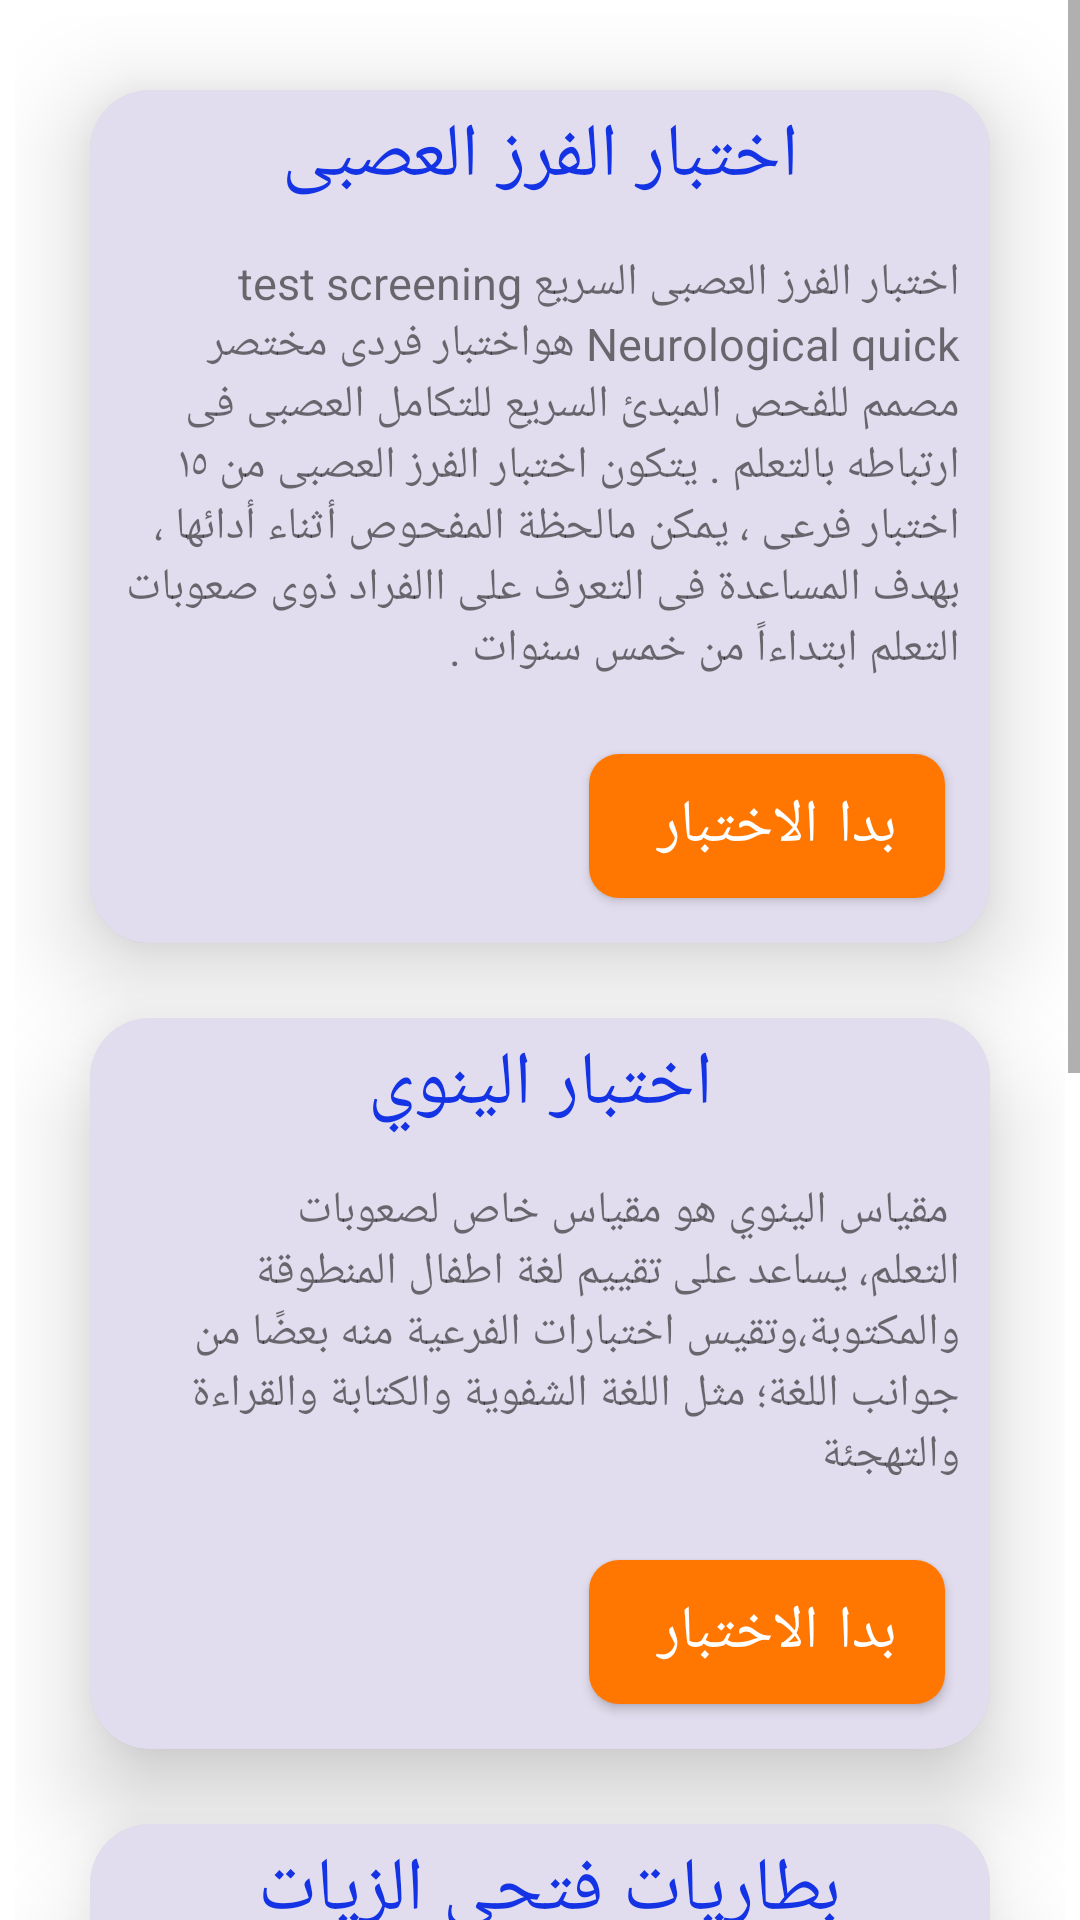

Reconstruct the res/layout file that produces this screen, plus the resources it refers to.
<!-- AndroidManifest.xml: activity theme Theme.Mente.NoActionBar -->
<!-- res/layout/fragment_home_specialist.xml -->
<?xml version="1.0" encoding="utf-8"?>
<ScrollView xmlns:android="http://schemas.android.com/apk/res/android"
    xmlns:app="http://schemas.android.com/apk/res-auto"
    android:layout_width="match_parent"
    android:layout_height="match_parent"
    android:fillViewport="true"

    >


    <androidx.constraintlayout.widget.ConstraintLayout
        android:layout_width="match_parent"
        android:layout_height="match_parent"
        android:layout_margin="5dp"

        >

        <androidx.cardview.widget.CardView
            android:id="@+id/card1InHomeOne"
            android:layout_width="match_parent"
            android:layout_height="wrap_content"
            android:layout_margin="25dp"
            app:cardCornerRadius="20dp"
            app:cardElevation="20dp"
            app:layout_constraintEnd_toEndOf="parent"
            app:layout_constraintStart_toStartOf="parent"
            app:layout_constraintTop_toTopOf="parent">


            <LinearLayout
                android:layout_width="match_parent"
                android:layout_height="match_parent"
                android:background="@color/bg_card_questions"
                android:orientation="vertical">

                <TextView
                    android:layout_width="match_parent"
                    android:layout_height="wrap_content"
                    android:layout_margin="5dp"
                    android:gravity="center"
                    android:text="اختبار الفرز العصبى"
                    android:textColor="@color/tv_color_questions"
                    android:textSize="25sp" />

                <TextView
                    android:layout_width="match_parent"
                    android:layout_height="wrap_content"
                    android:layout_margin="10dp"
                    android:text="اختبار الفرز العصبى السريع test screening Neurological quick هواختبار فردى مختصر مصمم للفحص المبدئ السريع
للتكامل العصبى فى ارتباطه بالتعلم . يتكون اختبار الفرز العصبى من ١٥ اختبار فرعى ، يمكن مالحظة المفحوص أثناء أدائها ،
بهدف المساعدة فى التعرف على االفراد ذوى صعوبات التعلم ابتداءاً من خمس سنوات . "

                    android:textSize="15sp"

                    />


                <Button
                    android:id="@+id/btnQNeural"
                    android:layout_width="wrap_content"
                    android:layout_height="wrap_content"
                    android:layout_gravity="right"
                    android:layout_margin="15dp"
                    android:background="@drawable/shape_btn"
                    android:inputType="text"
                    android:text="بدا الاختبار "
                    android:textSize="20sp"
                    app:layout_constraintEnd_toEndOf="parent"
                    app:layout_constraintStart_toStartOf="parent"
                    app:layout_constraintTop_toBottomOf="@+id/textInputLayout2" />


            </LinearLayout>


        </androidx.cardview.widget.CardView>


        <androidx.cardview.widget.CardView
            android:id="@+id/card2InHomeOne"
            android:layout_width="match_parent"
            android:layout_height="wrap_content"

            android:layout_margin="25dp"
            app:cardCornerRadius="20dp"
            app:cardElevation="20dp"
            app:layout_constraintEnd_toEndOf="parent"
            app:layout_constraintStart_toStartOf="parent"
            app:layout_constraintTop_toBottomOf="@+id/card1InHomeOne">


            <LinearLayout
                android:layout_width="match_parent"
                android:layout_height="match_parent"
                android:background="@color/bg_card_questions"
                android:orientation="vertical">

                <TextView
                    android:layout_width="match_parent"
                    android:layout_height="wrap_content"
                    android:layout_margin="5dp"
                    android:gravity="center"
                    android:text="اختبار الينوي"
                    android:textColor="@color/tv_color_questions"
                    android:textSize="25sp" />

                <TextView
                    android:layout_width="match_parent"
                    android:layout_height="wrap_content"
                    android:layout_margin="10dp"
                    android:text="
مقياس الينوي هو مقياس خاص لصعوبات التعلم، يساعد على
تقييم لغة اطفال المنطوقة والمكتوبة،وتقيس اختبارات الفرعية
منه بعضًا من جوانب اللغة؛ مثل اللغة الشفوية والكتابة والقراءة والتهجئة
 "
                    android:textSize="15sp"

                    />

                <Button
                    android:id="@+id/btnElUnoi"
                    android:layout_width="wrap_content"
                    android:layout_height="wrap_content"

                    android:layout_gravity="right"
                    android:layout_margin="15dp"
                    android:background="@drawable/shape_btn"
                    android:inputType="text"
                    android:text="بدا الاختبار "
                    android:textSize="20sp"
                    app:layout_constraintEnd_toEndOf="parent"
                    app:layout_constraintStart_toStartOf="parent"
                    app:layout_constraintTop_toBottomOf="@+id/textInputLayout2" />


            </LinearLayout>


        </androidx.cardview.widget.CardView>

        <androidx.cardview.widget.CardView
            android:id="@+id/card3InHomeOne"
            android:layout_width="match_parent"
            android:layout_height="wrap_content"
            android:layout_margin="25dp"
            app:cardCornerRadius="20dp"
            app:cardElevation="20dp"
            app:layout_constraintEnd_toEndOf="parent"
            app:layout_constraintStart_toStartOf="parent"
            app:layout_constraintTop_toBottomOf="@+id/card2InHomeOne">


            <LinearLayout
                android:layout_width="match_parent"
                android:layout_height="match_parent"
                android:background="@color/bg_card_questions"
                android:orientation="vertical">

                <TextView
                    android:layout_width="match_parent"
                    android:layout_height="wrap_content"
                    android:layout_margin="5dp"
                    android:gravity="center"
                    android:text="بطاريات فتحى الزيات "
                    android:textColor="@color/tv_color_questions"
                    android:textSize="25sp" />

                <TextView
                    android:layout_width="match_parent"
                    android:layout_height="wrap_content"
                    android:layout_margin="10dp"
                    android:text="يُعد اختبار البطاريات لستاذ الدكتور فتحي الزيات واحد من أهم
اختبارات الخاصة بصعوبات التعلم، إذ يتمكن من خله المعلم أو
اخصائي أو ولي امر من قياس وتقييم المهارات النمائية الخاصة
به عن طريق المحظة المباشرة لانماطه السلوكية "

                    android:textSize="15sp" />


                <Button
                    android:id="@+id/btnFathyElZayat"
                    android:layout_width="wrap_content"
                    android:layout_height="wrap_content"

                    android:layout_gravity="right"
                    android:layout_margin="15dp"
                    android:background="@drawable/shape_btn"
                    android:inputType="text"
                    android:text="بدا الاختبار "
                    android:textSize="20sp"
                    app:layout_constraintEnd_toEndOf="parent"
                    app:layout_constraintStart_toStartOf="parent"
                    app:layout_constraintTop_toBottomOf="@+id/textInputLayout2" />


            </LinearLayout>


        </androidx.cardview.widget.CardView>

        <androidx.cardview.widget.CardView
            android:id="@+id/card4InHomeOne"
            android:layout_width="match_parent"
            android:layout_height="wrap_content"
            android:layout_margin="25dp"
            app:cardCornerRadius="20dp"
            app:cardElevation="20dp"

            app:layout_constraintBottom_toBottomOf="parent"
            app:layout_constraintEnd_toEndOf="parent"
            app:layout_constraintStart_toStartOf="parent"
            app:layout_constraintTop_toBottomOf="@+id/card3InHomeOne">


            <LinearLayout
                android:layout_width="match_parent"
                android:layout_height="match_parent"
                android:background="@color/bg_card_questions"
                android:orientation="vertical">

                <TextView
                    android:layout_width="match_parent"
                    android:layout_height="wrap_content"
                    android:layout_margin="5dp"
                    android:gravity="center"
                    android:text="اختبار مايكل بست"
                    android:textColor="@color/tv_color_questions"
                    android:textSize="25sp" />

                <TextView
                    android:layout_width="match_parent"
                    android:layout_height="wrap_content"
                    android:layout_margin="10dp"
                    android:text="@string/michael_text"
                    android:textSize="15sp" />


                <Button
                    android:id="@+id/btnMichael"
                    android:layout_width="wrap_content"
                    android:layout_height="wrap_content"
                    android:layout_gravity="right"
                    android:layout_margin="15dp"
                    android:background="@drawable/shape_btn"
                    android:inputType="text"
                    android:text="بدا الاختبار "
                    android:textSize="20sp"
                    app:layout_constraintEnd_toEndOf="parent"
                    app:layout_constraintStart_toStartOf="parent"
                    app:layout_constraintTop_toBottomOf="@+id/textInputLayout2" />


            </LinearLayout>


        </androidx.cardview.widget.CardView>


    </androidx.constraintlayout.widget.ConstraintLayout>


</ScrollView>
<!-- resources referenced by this layout -->
<resources>
  <color name="bg_card_questions">#397F68B1</color>
  <color name="tv_color_questions">#1333E4</color>
  <!-- drawable shape_btn (drawable) -->
  <?xml version="1.0" encoding="utf-8"?>
  <shape android:shape="rectangle" xmlns:android="http://schemas.android.com/apk/res/android">
   <corners android:radius="10dp" />
   <solid android:color="@color/base_color"/>
  
  
  </shape>
  <string name="michael_text">يهــدف هــذا المقيــاس إلى التمييــز بــين الطلبــة العــادين وذوي صعوبات التعلم، حيث قـام الكثـير مـن البـاحثين في هـذا المجـال باستخدام هذا المقياس للكشف عـن النقـاط الحرجـة في الكشـف عن الفئتنين باستخلاص أهـم الخصـائص.</string>
  <style name="Theme.Mente.NoActionBar">
          <item name="windowActionBar">false</item>
          <item name="windowNoTitle">true</item>
      </style>
  <color name="base_color">#FF7700</color>
</resources>
